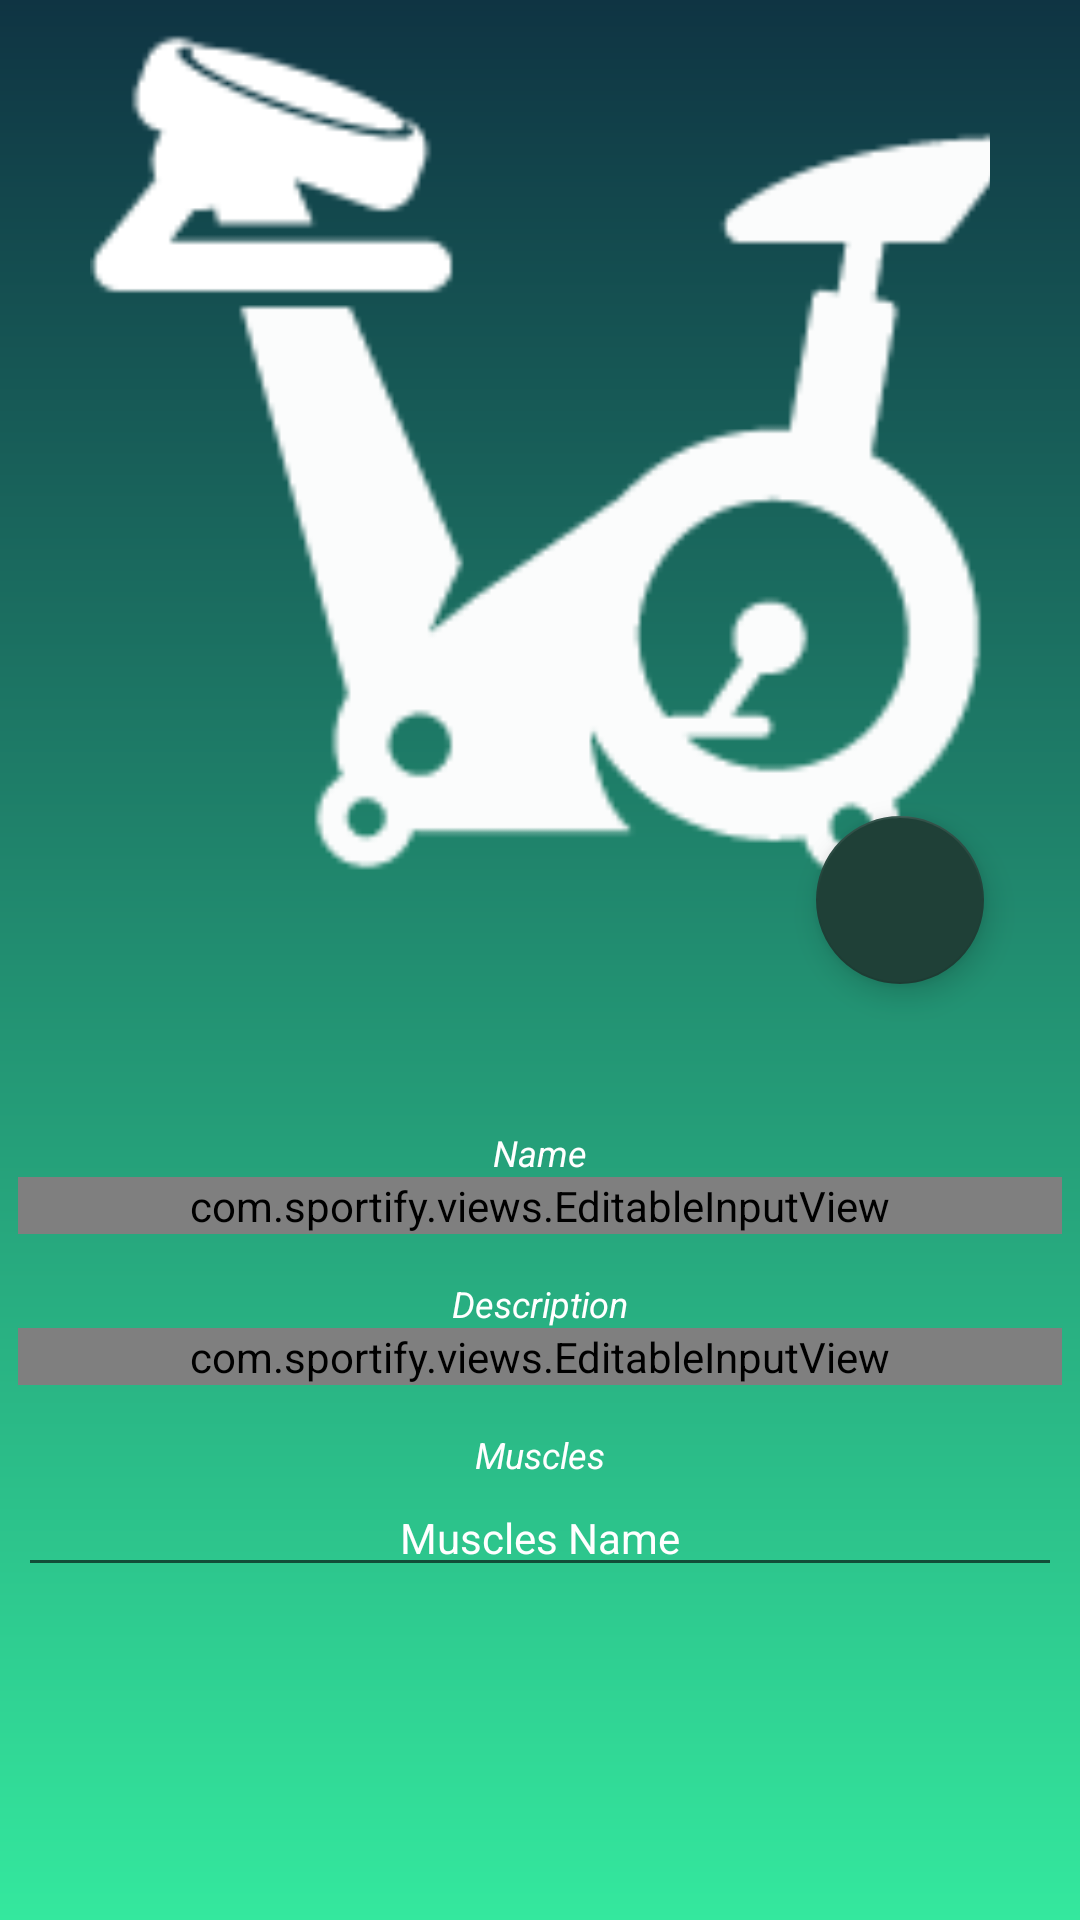

Android layout source for this screen:
<!-- AndroidManifest.xml: application theme AppTheme -->
<!-- res/layout/exercise_details.xml -->
<androidx.coordinatorlayout.widget.CoordinatorLayout xmlns:android="http://schemas.android.com/apk/res/android"
    xmlns:app="http://schemas.android.com/apk/res-auto"
    xmlns:tools="http://schemas.android.com/tools"
    android:id="@+id/tab_machine_details"
    android:layout_width="match_parent"
    android:layout_height="match_parent"
    android:background="@drawable/gradientbg2">

    <androidx.core.widget.NestedScrollView
        android:layout_width="match_parent"
        android:layout_height="match_parent"
        android:paddingLeft="0dp"
        android:paddingTop="0dp"
        android:paddingRight="0dp"
        android:paddingBottom="0dp"
        app:layout_behavior="com.google.android.material.appbar.AppBarLayout$ScrollingViewBehavior">

        <LinearLayout
            android:id="@+id/machine_photo_layout"
            android:layout_width="match_parent"
            android:layout_height="wrap_content"
            android:focusable="true"
            android:focusableInTouchMode="true"
            android:orientation="vertical"
            android:paddingLeft="0dp"
            android:paddingTop="0dp"
            android:paddingRight="0dp"
            android:paddingBottom="0dp">

            <ImageView
                android:id="@+id/machine_photo"
                android:layout_width="300dp"
                android:layout_height="300dp"
                android:layout_gravity="center"
                android:adjustViewBounds="true"

                android:cropToPadding="false"
                android:maxHeight="200dp"
                android:minHeight="60dp"
                android:scaleType="centerCrop"
                android:src="@drawable/untitled_10" />

            <LinearLayout
                android:layout_width="fill_parent"
                android:layout_height="wrap_content"
                android:orientation="vertical"
                android:padding="6dip"
                android:layout_marginTop="70dp">

                <TextView
                    android:layout_width="wrap_content"
                    android:layout_height="wrap_content"
                    android:layout_gravity="center_horizontal"
                    android:gravity="center"
                    android:text="@string/name"
                    android:textColor="#fff"
                    android:textSize="12sp"
                    android:textStyle="italic" />

                <com.sportify.views.EditableInputView
                    android:id="@+id/machine_name"
                    android:layout_width="fill_parent"
                    android:layout_height="wrap_content"
                    android:layout_marginTop="0dp"
                    android:layout_marginBottom="15dp"
                    android:gravity="center_horizontal"
                    android:inputType="text"
                    android:lines="1"
                    android:maxLines="1"
                    android:textSize="16sp"
                    android:title="@string/name"
                    tools:textColor="#fff"
                    tools:text="Profile Name" />

                <TextView
                    android:layout_width="wrap_content"
                    android:layout_height="wrap_content"
                    android:layout_gravity="center_horizontal"
                    android:gravity="center_vertical"
                    android:text="@string/description"
                    android:textColor="#fff"
                    android:textSize="12sp"
                    android:textStyle="italic" />

                <com.sportify.views.EditableInputView
                    android:id="@+id/machine_description"
                    android:layout_width="fill_parent"
                    android:layout_height="wrap_content"
                    android:layout_marginTop="0dp"
                    android:layout_marginBottom="15dp"
                    android:gravity="center_horizontal"
                    android:inputType="text"
                    android:lines="1"
                    android:maxLines="1"
                    android:textSize="14sp"
                    android:title="@string/description"
                    tools:text="Description" />

                <TextView
                    android:id="@+id/machine_muscles_textview"
                    android:layout_width="wrap_content"
                    android:layout_height="wrap_content"
                    android:layout_gravity="center_horizontal"
                    android:gravity="center_vertical"
                    android:text="@string/muscles"
                    android:textColor="#fff"
                    android:textSize="12sp"
                    android:textStyle="italic" />

                <TextView
                    android:id="@+id/machine_muscles"
                    android:layout_width="fill_parent"
                    android:layout_height="wrap_content"
                    android:background="?attr/editTextBackground"
                    android:clickable="true"
                    android:gravity="center_horizontal"
                    android:inputType="none"
                    android:text="Muscles Name"
                    android:textColor="#fff"
                    android:textSize="14sp" />

            </LinearLayout>

        </LinearLayout>

    </androidx.core.widget.NestedScrollView>

    <com.google.android.material.floatingactionbutton.FloatingActionButton
        android:id="@+id/actionCamera"
        android:layout_width="wrap_content"
        android:layout_height="wrap_content"
        android:layout_margin="32dp"
        android:clickable="true"
        android:focusable="true"
        android:src="@drawable/ic_baseline_photo_camera_24"
        app:backgroundTint="#1f4037"
        app:layout_anchor="@id/machine_photo"
        app:layout_anchorGravity="bottom|right|end" />

</androidx.coordinatorlayout.widget.CoordinatorLayout>
<!-- resources referenced by this layout -->
<resources>
  <!-- drawable gradientbg2 (drawable) -->
  <?xml version="1.0" encoding="utf-8"?>
  <shape android:name="rectangle" xmlns:android="http://schemas.android.com/apk/res/android">
  
      <gradient
          android:startColor="#34e89e"
          android:endColor="#0f3443"
          android:angle="90"
  
          />
  </shape>
  <!-- drawable untitled_10: png bitmap (drawable, 4124 bytes) -->
  <string name="description">Description</string>
  <string name="muscles">Muscles</string>
  <string name="name">Name</string>
  <style name="AppTheme" parent="Theme.AppCompat.DayNight.NoActionBar">
          <item name="windowActionBar">false</item>
          <item name="preferenceTheme">@style/PreferenceThemeOverlay.v14.Material</item>
          <item name="cardViewStyle">@style/CardViewStyle</item>
          <item name="coordinatorLayoutStyle">@style/Widget.Support.CoordinatorLayout</item>
          <item name="floatingActionButtonStyle">@style/Widget.Design.FloatingActionButton</item>
          <item name="android:itemBackground">@color/launcher_background</item>
          <item name="android:windowDrawsSystemBarBackgrounds">@color/launcher_background</item>
          <item name="android:itemTextAppearance">@style/TextAppearance</item>
      </style>
  <style name="CardViewStyle" parent="CardView">
          <item name="android:layout_width">match_parent</item>
          <item name="android:layout_height">wrap_content</item>
          <item name="android:layout_margin">3dp</item>
          <item name="cardCornerRadius">5dp</item>
      </style>
  <color name="launcher_background">#1f4037</color>
  <style name="TextAppearance">
          <item name="android:textColor">@color/white</item>
      </style>
  <color name="white">#fff</color>
</resources>
